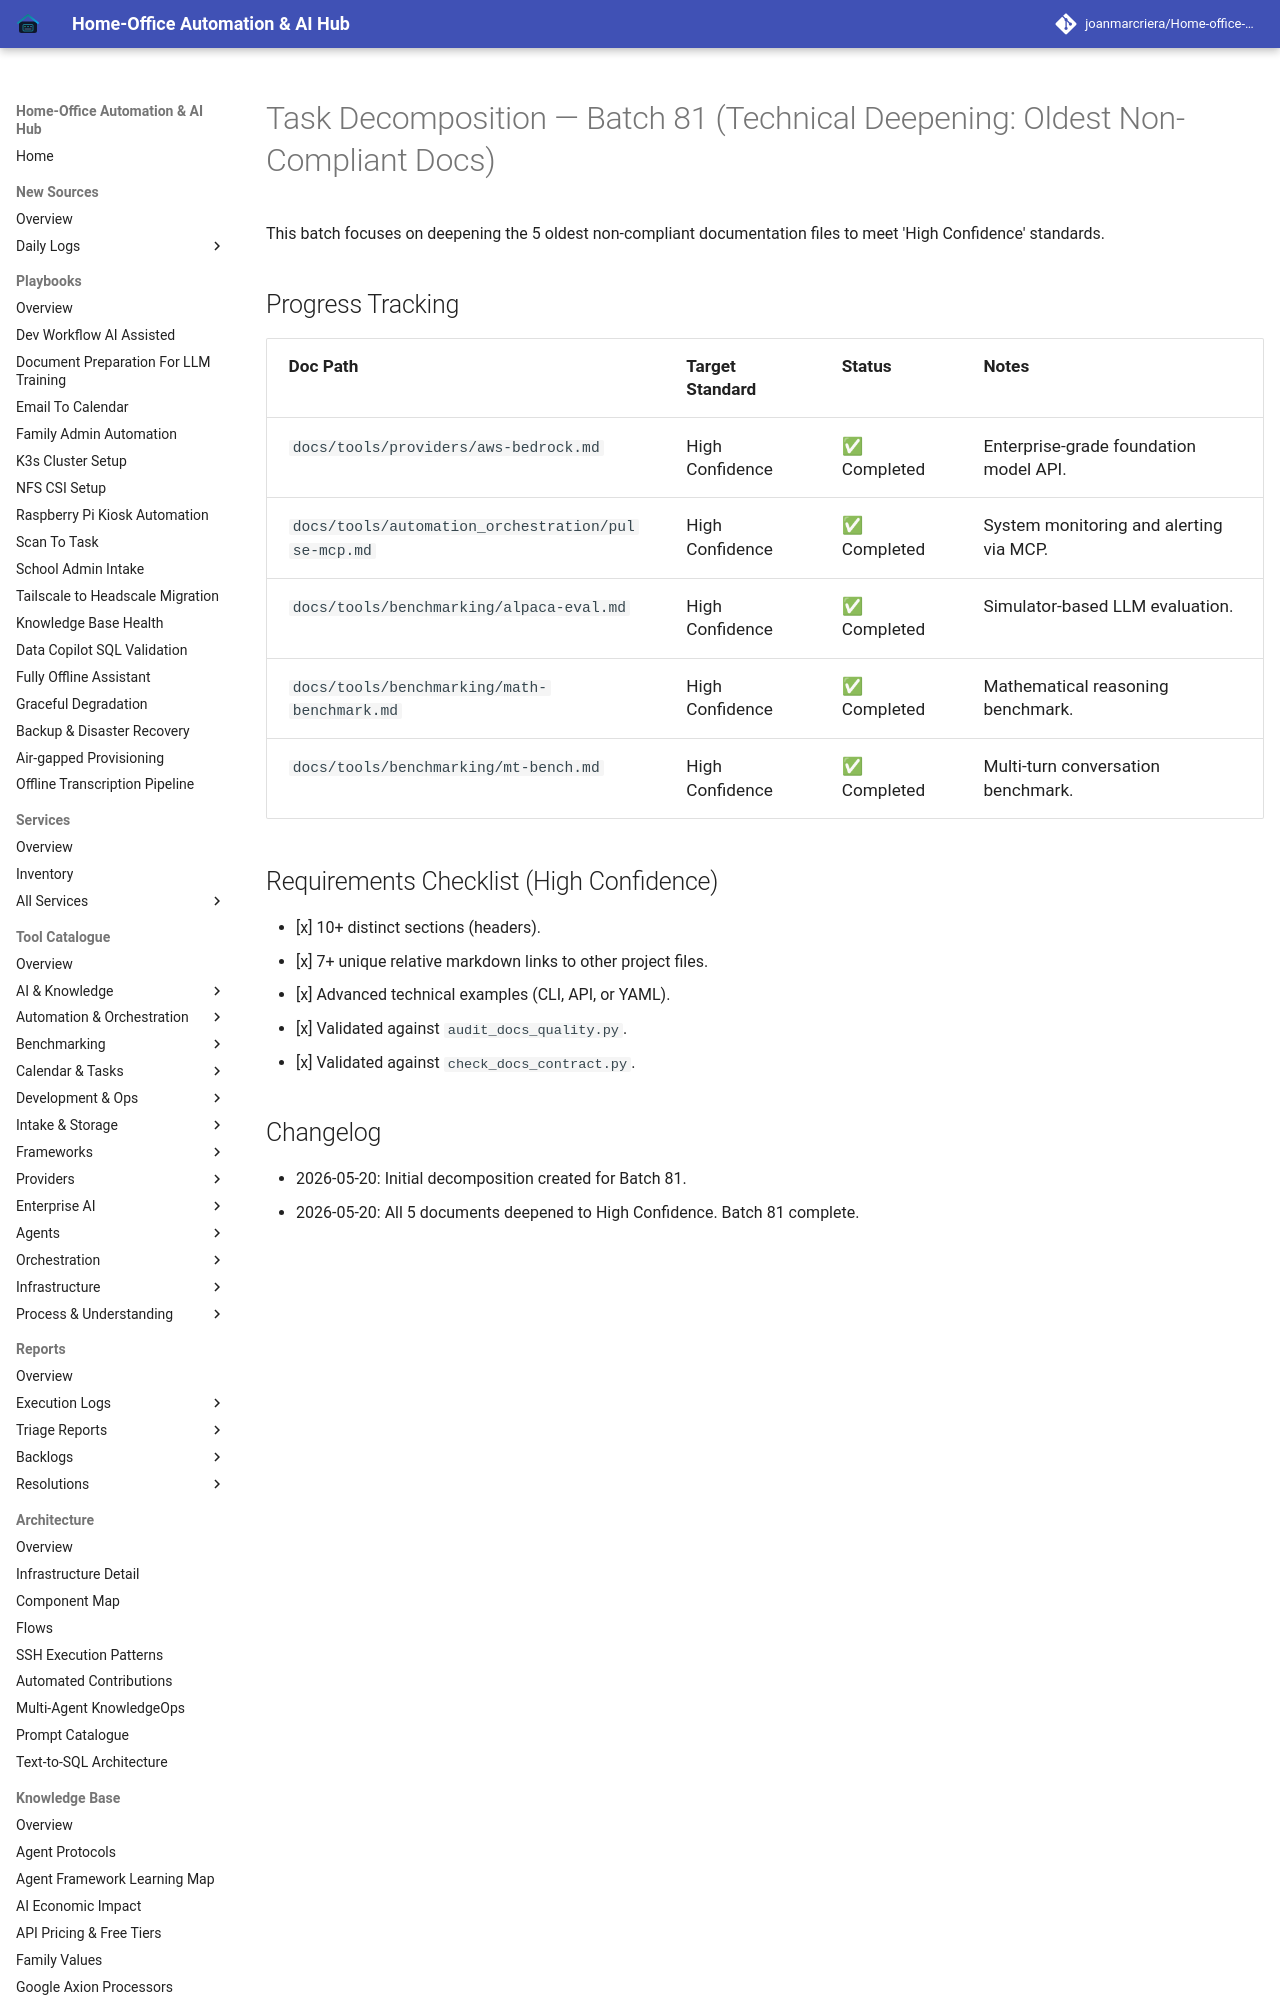

repository: joanmarcriera/Home-office-automations · page: reports/task-decomposition-batch-81/index.html · generator: mkdocs

# Task Decomposition — Batch 81 (Technical Deepening: Oldest Non-Compliant Docs)

This batch focuses on deepening the 5 oldest non-compliant documentation files to meet 'High Confidence' standards.

## Progress Tracking
